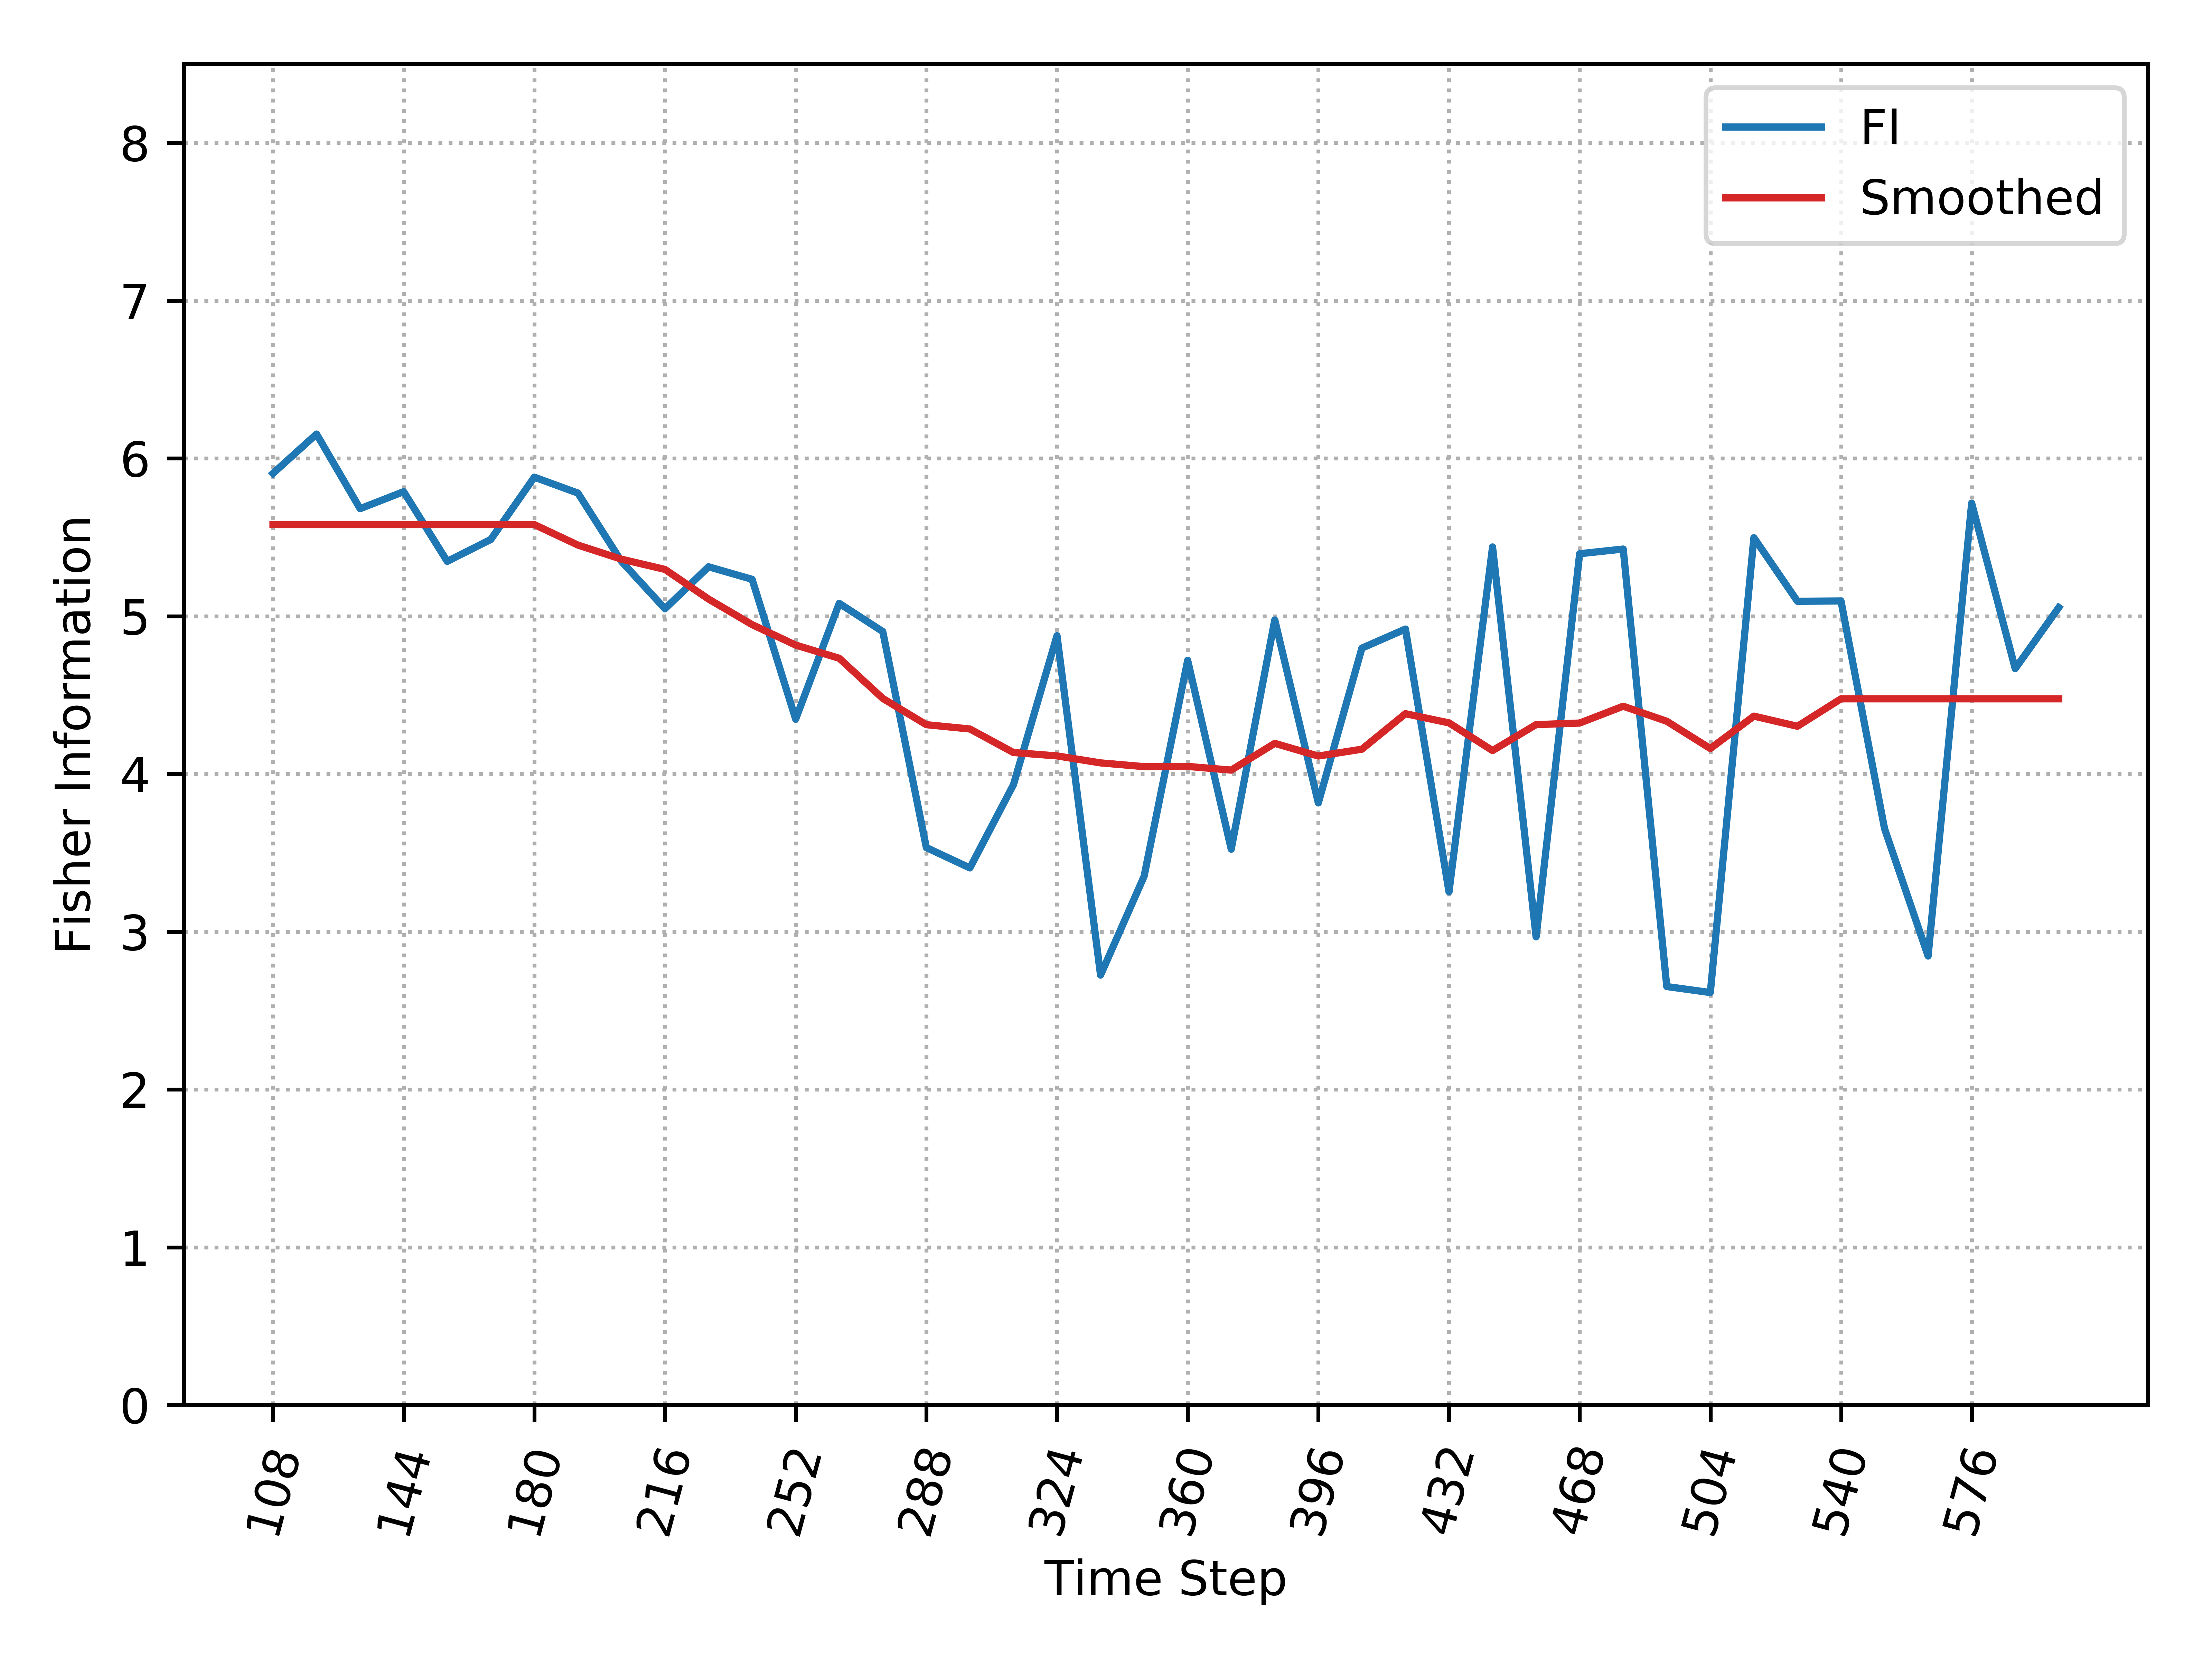

The table this chart was drawn from, first rows:
, Time_Step, FI, Smooth_FI
0, 108, 5.905, 5.58
1, 120, 6.154, 5.58
2, 132, 5.681, 5.58
3, 144, 5.789, 5.58
4, 156, 5.347, 5.58
5, 168, 5.486, 5.58
6, 180, 5.881, 5.58
7, 192, 5.78, 5.45
8, 204, 5.347, 5.361
9, 216, 5.047, 5.296
10, 228, 5.313, 5.108
11, 240, 5.233, 4.946
12, 252, 4.347, 4.817
13, 264, 5.081, 4.733
14, 276, 4.902, 4.478
15, 288, 3.533, 4.312
16, 300, 3.404, 4.285
17, 312, 3.931, 4.136
18, 324, 4.876, 4.114
19, 336, 2.725, 4.07
20, 348, 3.351, 4.046
21, 360, 4.72, 4.047
22, 372, 3.523, 4.024
23, 384, 4.976, 4.194
24, 396, 3.816, 4.113
25, 408, 4.797, 4.157
26, 420, 4.918, 4.382
27, 432, 3.252, 4.323
28, 444, 5.438, 4.148
29, 456, 2.967, 4.312
30, 468, 5.396, 4.322
31, 480, 5.425, 4.429
32, 492, 2.652, 4.334
33, 504, 2.614, 4.161
34, 516, 5.497, 4.366
35, 528, 5.094, 4.302
36, 540, 5.096, 4.476
37, 552, 3.653, 4.476
38, 564, 2.845, 4.476
39, 576, 5.716, 4.476
40, 588, 4.667, 4.476
41, 600, 5.055, 4.476
